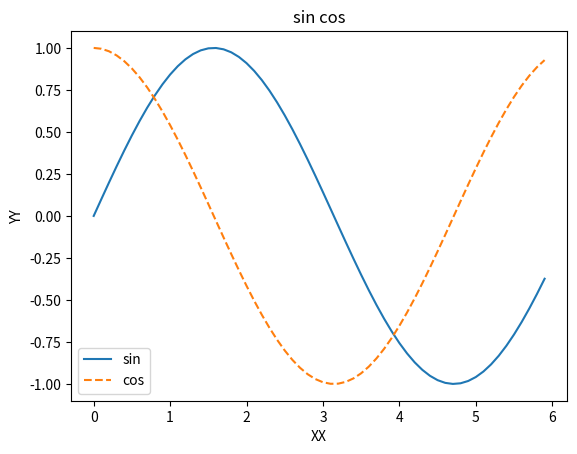

The matplotlib source for this figure:
import numpy as np
import matplotlib.pyplot as plt

x = np.arange(0, 6, 0.1)
y1 = np.sin(x)
y2 = np.cos(x)

plt.plot(x, y1, label="sin")
plt.plot(x, y2, label="cos", linestyle="--")
plt.xlabel("XX")
plt.ylabel("YY")
plt.title('sin cos')
plt.legend()
plt.show()